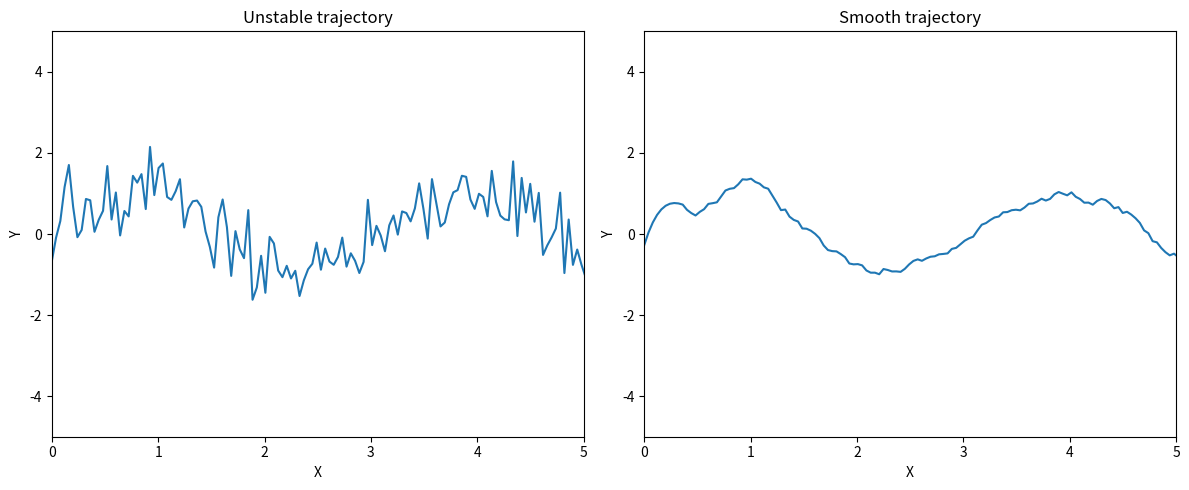

This figure's Python source:
import numpy as np
import matplotlib.pyplot as plt
from scipy.signal import savgol_filter

# 生成不穩定軌跡
n_points = 250
x = np.linspace(0, 10, n_points)
y_unstable = np.sin(2*x) + np.random.normal(0, 0.5, n_points)

# # 將 y 值限制在 -5 到 5 之間
# y_unstable = np.clip(y_unstable, , 10)

# 使用 Savitzky-Golay 濾波器平滑軌跡
window_length = 19  # 必須是奇數
poly_order = 3  # 多項式階數
y_smooth = savgol_filter(y_unstable, window_length, poly_order)

# 繪製圖形
fig, (ax1, ax2) = plt.subplots(1, 2, figsize=(12, 5))

ax1.plot(x, y_unstable)
ax1.set_title('Unstable trajectory')
ax1.set_xlabel('X')
ax1.set_ylabel('Y')
ax1.set_xlim(0 ,5)
ax1.set_ylim(-5, 5)

ax2.plot(x, y_smooth)
ax2.set_title('Smooth trajectory')
ax2.set_xlabel('X')
ax2.set_ylabel('Y')
ax2.set_xlim(0, 5)
ax2.set_ylim(-5, 5)

plt.tight_layout()
plt.show()